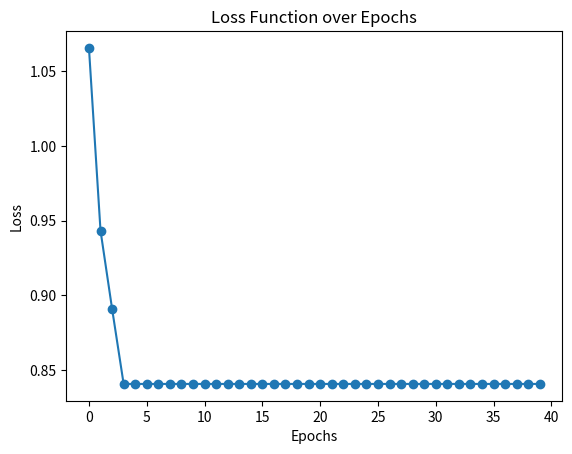

Here is the Python script that generated this plot:
# [redacted]
import math
import random
import matplotlib.pyplot as plt

def add_random_piece(chessboard, total_number_points):
    # Random add new data
    for i in range((total_number_points - 15)):
        new_piece = [random.randint(1, 10000), random.randint(1, 10000)]
        
        if (new_piece in chessboard):
            new_piece = [random.randint(1, 10000), random.randint(1, 10000)]
        chessboard.append(new_piece)
    return chessboard

def search_grouping(chessboard, chessboard_point_information, initial_code_word_values_list):
    # Search(Grouping/Partition) function
    for i in range(len(chessboard)):
        point = chessboard[i]
        # initial comparison
        short_distance_point = -1
        for j in range(len(initial_code_word_values_list)):
            distance = math.sqrt((point[0] - initial_code_word_values_list[j][0]) ** 2 + (point[1] - initial_code_word_values_list[j][1]) ** 2)
            if j == 0:
                short_code_word_values = distance
                short_distance_point = j
            elif distance < short_code_word_values:
                short_code_word_values = distance
                short_distance_point = j
        chessboard_point_information.append(short_distance_point)
    return chessboard_point_information   

def update_code_word_values_list(chessboard_point_information, update_code_word_values, initial_code_word_values, initial_chessboard):  
    # Update(function)
    dimensions = len(initial_chessboard[0])  
    
    for i in range(len(initial_code_word_values)):
        vector_sum = [0] * dimensions  
        count = 0
        for j in range(len(initial_chessboard)):
            if i == chessboard_point_information[j]:
                count += 1
                for dim in range(dimensions):
                    vector_sum[dim] += initial_chessboard[j][dim]
        result_vector = [number / count for number in vector_sum]
        
        update_code_word_values.append(result_vector)
        
    return update_code_word_values

def loss_fn(chessboard_point_information, update_code_word_values, initial_chessboard):   
    # Search(Grouping/Partition) function 
    distance = 0
    count = 0
    for i in range(len(initial_chessboard)):
        code_word_point = chessboard_point_information[i]
        code_word_value = update_code_word_values[code_word_point]
        point_value = initial_chessboard[i]
        temp_distance = math.sqrt((point_value[0] - code_word_value[0]) ** 2 + (point_value[1] - code_word_value[1]) ** 2)
        count += 1
        distance = distance + temp_distance

    loss = distance / count
    return loss


def main():
    # Initialization
    # build initial chessboard
    before_initial_chessboard = [[5, 2], [4, 3], [3, 3], [2, 3], [4, 4], [3, 4],
                                 [6, 6], [4, 6], [3, 6], [7, 7], [6, 7], [5, 7],
                                 [2, 7], [7, 8], [6, 8]]
    initial_code_word_values = [[2, 2], [6, 4], [5, 6], [8, 8]]
    total_number_points = 10000
    # random add
    # initial_chessboard = add_random_piece(before_initial_chessboard, total_number_points)
    # 15
    initial_chessboard = before_initial_chessboard
    # build chessboard each point information(for eachtime)
    loss_list = []
    epochs_list = []
    word_values = initial_code_word_values
    for i in range(40):
        # build the chessboard information to put each position closed word value
        chessboard_point_information = []
        # initial_chessboard is initial value
        # To searched closed position information
        chessboard_point_information = search_grouping(initial_chessboard, chessboard_point_information, word_values)

        update_code_word_values = []
        update_code_word_values = update_code_word_values_list(chessboard_point_information, update_code_word_values, initial_code_word_values, initial_chessboard)
        
        loss = loss_fn(chessboard_point_information, update_code_word_values, initial_chessboard)
        loss_list.append(loss)
        epochs_list.append(i)
        word_values = update_code_word_values
    
    plt.plot(epochs_list, loss_list, marker='o', linestyle='-')

    plt.title('Loss Function over Epochs')
    plt.xlabel('Epochs')
    plt.ylabel('Loss')

    plt.show()

if __name__ == "__main__":
    main()